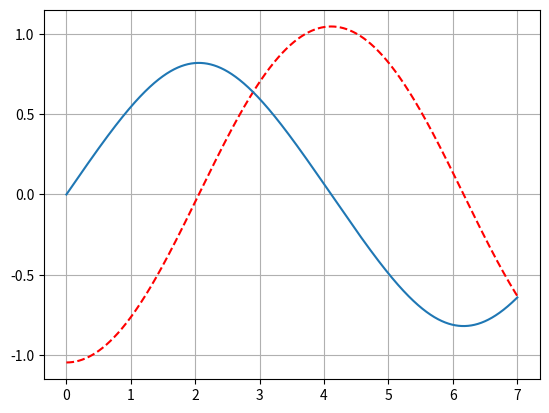

Reproduce this figure in Python. (Note: this script raises an exception after producing the figure.)
"""
[redacted]
13/03/2021

Week 5 opdracht 7 - [Slinger 5: vierkante plaat met gat]
[redacted]
"""
# imports
import numpy as np
from scipy.integrate import odeint
from matplotlib import pyplot as plt

# variables
g = 1.6  # m/s^2
r = 1.7
theta_0 = -np.pi / 3  # rad
omega_0 = 0  # rad/s
dt = 0.001  # s
t0 = 0  # s
t1 = 7  # s
time = np.linspace(t0, t1, round(1 + (t1 - t0) / dt))

# structural properties of square
b = 3.4 / np.sqrt(2)  # m
r_circle = 0.6  # m
m_tot = 1.6  # kg

v_square = b ** 2
v_hole = np.pi * r_circle ** 2
rho = m_tot / (v_square - v_hole)

m_hole = rho * v_hole
m_square = rho * v_square

i_o = m_square * b ** 2 / 12 * 2 - m_hole * r_circle ** 2 / 2
i = i_o + m_tot * r ** 2


# functions
# angular functions
def kinematics(state, t):
    theta = state[0]
    omega = state[1]
    alpha = -g * np.sin(theta) * r * m_tot / i
    return omega, alpha


def lin_kinematics(state, t):
    theta = state[0]
    omega = state[1]
    alpha = -g * theta * r * m_tot / i
    return omega, alpha


res = odeint(kinematics, [theta_0, omega_0], time)
lin_res = odeint(lin_kinematics, [theta_0, omega_0], time)

theta_vec = res[:, 0]
omega_vec = res[:, 1]

l_theta_vec = lin_res[:, 0]
l_omega_vec = lin_res[:, 1]

index = np.where(theta_vec > 0)[0]
lin_index = np.where(l_theta_vec > 0)[0]


# Answers
a_ans = i_o
b_ans = 2 * abs(time[index[0]] - time[index[-1]])
c_ans = 2 * abs(time[lin_index[0]] - time[lin_index[-1]])

plt.plot(time, theta_vec, 'r--')
plt.plot(time, omega_vec)
plt.grid()
plt.savefig('week 5/img/opdracht_4.png')

# answers
print(f"""
a) Wat is het traagheidsmoment: {a_ans} kg m^2
b) De periode van de slinger: {b_ans} s
c) De gelineariseerde periode van de slinger: {c_ans} s
""")
